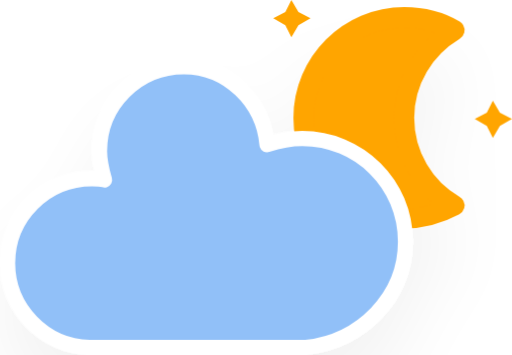
t = 0.00 s
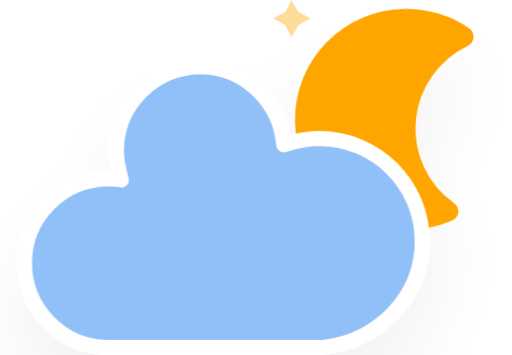
t = 5.00 s
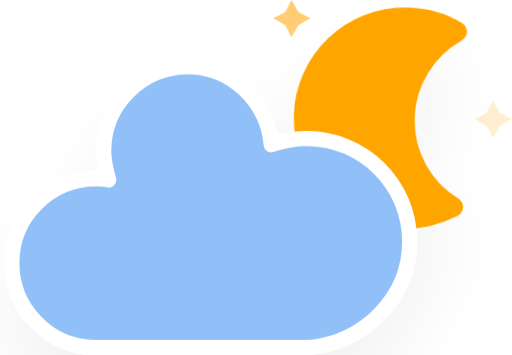
t = 5.75 s
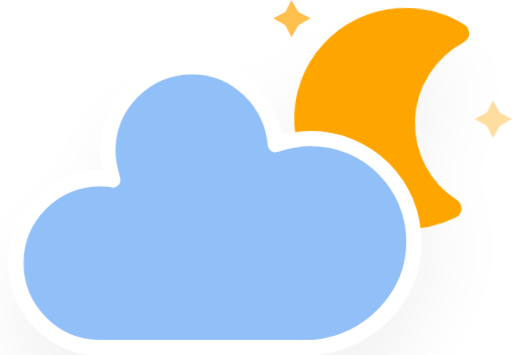
t = 6.50 s
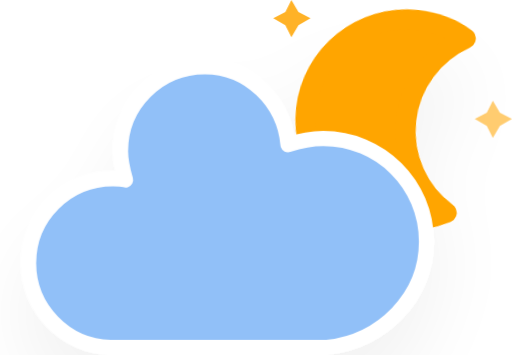
t = 7.25 s
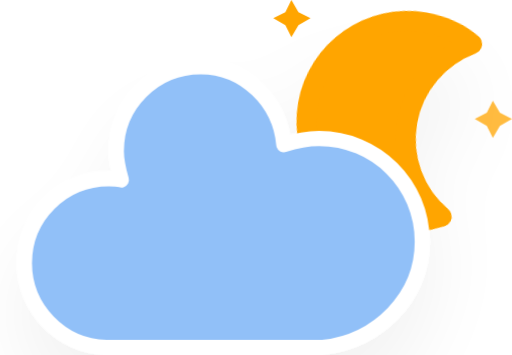
t = 8.00 s

The animated SVG that drew these frames (rendered in a browser with its animation timeline set to each time). Animation: 4 CSS @keyframes rules; frames cover the first 8.00 s, repeats indefinitely.

<svg xmlns="http://www.w3.org/2000/svg" version="1.1" viewBox="11.5 3.2 40.66 28.2">
  <defs>
    <filter id="blur" x="-.19471" y="-.26087" width="1.3744" height="1.6884">
      <feGaussianBlur in="SourceAlpha" stdDeviation="3"/>
      <feOffset dx="0" dy="4" result="offsetblur"/>
      <feComponentTransfer>
        <feFuncA slope="0.05" type="linear"/>
      </feComponentTransfer>
      <feMerge>
        <feMergeNode/>
        <feMergeNode in="SourceGraphic"/>
      </feMerge>
    </filter>
    <style type="text/css">
      <![CDATA[
      /*
** CLOUDS
*/
      @keyframes am-weather-cloud-2 {
        0% {
          -webkit-transform: translate(0px, 0px);
          -moz-transform: translate(0px, 0px);
          -ms-transform: translate(0px, 0px);
          transform: translate(0px, 0px);
        }

        50% {
          -webkit-transform: translate(2px, 0px);
          -moz-transform: translate(2px, 0px);
          -ms-transform: translate(2px, 0px);
          transform: translate(2px, 0px);
        }

        100% {
          -webkit-transform: translate(0px, 0px);
          -moz-transform: translate(0px, 0px);
          -ms-transform: translate(0px, 0px);
          transform: translate(0px, 0px);
        }
      }

      .am-weather-cloud-2 {
        -webkit-animation-name: am-weather-cloud-2;
        -moz-animation-name: am-weather-cloud-2;
        animation-name: am-weather-cloud-2;
        -webkit-animation-duration: 3s;
        -moz-animation-duration: 3s;
        animation-duration: 3s;
        -webkit-animation-timing-function: linear;
        -moz-animation-timing-function: linear;
        animation-timing-function: linear;
        -webkit-animation-iteration-count: infinite;
        -moz-animation-iteration-count: infinite;
        animation-iteration-count: infinite;
      }

      /*
** MOON
*/
      @keyframes am-weather-moon {
        0% {
          -webkit-transform: rotate(0deg);
          -moz-transform: rotate(0deg);
          -ms-transform: rotate(0deg);
          transform: rotate(0deg);
        }

        50% {
          -webkit-transform: rotate(15deg);
          -moz-transform: rotate(15deg);
          -ms-transform: rotate(15deg);
          transform: rotate(15deg);
        }

        100% {
          -webkit-transform: rotate(0deg);
          -moz-transform: rotate(0deg);
          -ms-transform: rotate(0deg);
          transform: rotate(0deg);
        }
      }

      .am-weather-moon {
        -webkit-animation-name: am-weather-moon;
        -moz-animation-name: am-weather-moon;
        -ms-animation-name: am-weather-moon;
        animation-name: am-weather-moon;
        -webkit-animation-duration: 6s;
        -moz-animation-duration: 6s;
        -ms-animation-duration: 6s;
        animation-duration: 6s;
        -webkit-animation-timing-function: linear;
        -moz-animation-timing-function: linear;
        -ms-animation-timing-function: linear;
        animation-timing-function: linear;
        -webkit-animation-iteration-count: infinite;
        -moz-animation-iteration-count: infinite;
        -ms-animation-iteration-count: infinite;
        animation-iteration-count: infinite;
        -webkit-transform-origin: 12.5px 15.15px 0;
        /* TODO FF CENTER ISSUE */
        -moz-transform-origin: 12.5px 15.15px 0;
        /* TODO FF CENTER ISSUE */
        -ms-transform-origin: 12.5px 15.15px 0;
        /* TODO FF CENTER ISSUE */
        transform-origin: 12.5px 15.15px 0;
        /* TODO FF CENTER ISSUE */
      }

      @keyframes am-weather-moon-star-1 {
        0% {
          opacity: 0;
        }

        100% {
          opacity: 1;
        }
      }

      .am-weather-moon-star-1 {
        -webkit-animation-name: am-weather-moon-star-1;
        -moz-animation-name: am-weather-moon-star-1;
        -ms-animation-name: am-weather-moon-star-1;
        animation-name: am-weather-moon-star-1;
        -webkit-animation-delay: 3s;
        -moz-animation-delay: 3s;
        -ms-animation-delay: 3s;
        animation-delay: 3s;
        -webkit-animation-duration: 5s;
        -moz-animation-duration: 5s;
        -ms-animation-duration: 5s;
        animation-duration: 5s;
        -webkit-animation-timing-function: linear;
        -moz-animation-timing-function: linear;
        -ms-animation-timing-function: linear;
        animation-timing-function: linear;
        -webkit-animation-iteration-count: 1;
        -moz-animation-iteration-count: 1;
        -ms-animation-iteration-count: 1;
        animation-iteration-count: 1;
      }

      @keyframes am-weather-moon-star-2 {
        0% {
          opacity: 0;
        }

        100% {
          opacity: 1;
        }
      }

      .am-weather-moon-star-2 {
        -webkit-animation-name: am-weather-moon-star-2;
        -moz-animation-name: am-weather-moon-star-2;
        -ms-animation-name: am-weather-moon-star-2;
        animation-name: am-weather-moon-star-2;
        -webkit-animation-delay: 5s;
        -moz-animation-delay: 5s;
        -ms-animation-delay: 5s;
        animation-delay: 5s;
        -webkit-animation-duration: 4s;
        -moz-animation-duration: 4s;
        -ms-animation-duration: 4s;
        animation-duration: 4s;
        -webkit-animation-timing-function: linear;
        -moz-animation-timing-function: linear;
        -ms-animation-timing-function: linear;
        animation-timing-function: linear;
        -webkit-animation-iteration-count: 1;
        -moz-animation-iteration-count: 1;
        -ms-animation-iteration-count: 1;
        animation-iteration-count: 1;
      }
      ]]>
    </style>
  </defs>
  <g transform="translate(16,-2)" filter="url(#blur)">
    <g transform="matrix(.8 0 0 .8 16 4)">
      <g class="am-weather-moon-star-1" style="-moz-animation-delay:3s;-moz-animation-duration:5s;-moz-animation-iteration-count:1;-moz-animation-name:am-weather-moon-star-1;-moz-animation-timing-function:linear;-ms-animation-delay:3s;-ms-animation-duration:5s;-ms-animation-iteration-count:1;-ms-animation-name:am-weather-moon-star-1;-ms-animation-timing-function:linear;-webkit-animation-delay:3s;-webkit-animation-duration:5s;-webkit-animation-iteration-count:1;-webkit-animation-name:am-weather-moon-star-1;-webkit-animation-timing-function:linear">
        <polygon points="4 4 3.3 5.2 2.7 4 1.5 3.3 2.7 2.7 3.3 1.5 4 2.7 5.2 3.3" fill="#ffa500" stroke-miterlimit="10"/>
      </g>
      <g class="am-weather-moon-star-2" style="-moz-animation-delay:5s;-moz-animation-duration:4s;-moz-animation-iteration-count:1;-moz-animation-name:am-weather-moon-star-2;-moz-animation-timing-function:linear;-ms-animation-delay:5s;-ms-animation-duration:4s;-ms-animation-iteration-count:1;-ms-animation-name:am-weather-moon-star-2;-ms-animation-timing-function:linear;-webkit-animation-delay:5s;-webkit-animation-duration:4s;-webkit-animation-iteration-count:1;-webkit-animation-name:am-weather-moon-star-2;-webkit-animation-timing-function:linear">
        <polygon transform="translate(20,10)" points="4 4 3.3 5.2 2.7 4 1.5 3.3 2.7 2.7 3.3 1.5 4 2.7 5.2 3.3" fill="#ffa500" stroke-miterlimit="10"/>
      </g>
      <g class="am-weather-moon" style="-moz-animation-duration:6s;-moz-animation-iteration-count:infinite;-moz-animation-name:am-weather-moon;-moz-animation-timing-function:linear;-moz-transform-origin:12.5px 15.15px 0;-ms-animation-duration:6s;-ms-animation-iteration-count:infinite;-ms-animation-name:am-weather-moon;-ms-animation-timing-function:linear;-ms-transform-origin:12.5px 15.15px 0;-webkit-animation-duration:6s;-webkit-animation-iteration-count:infinite;-webkit-animation-name:am-weather-moon;-webkit-animation-timing-function:linear;-webkit-transform-origin:12.5px 15.15px 0">
        <path d="m14.5 13.2c0-3.7 2-6.9 5-8.7-1.5-0.9-3.2-1.3-5-1.3-5.5 0-10 4.5-10 10s4.5 10 10 10c1.8 0 3.5-0.5 5-1.3-3-1.7-5-5-5-8.7z" fill="#ffa500" stroke="#ffa500" stroke-linejoin="round" stroke-width="2"/>
      </g>
    </g>
    <g class="am-weather-cloud-2" style="-moz-animation-duration:3s;-moz-animation-iteration-count:infinite;-moz-animation-name:am-weather-cloud-2;-moz-animation-timing-function:linear;-webkit-animation-duration:3s;-webkit-animation-iteration-count:infinite;-webkit-animation-name:am-weather-cloud-2;-webkit-animation-timing-function:linear">
      <path transform="translate(-20,-11)" d="m47.7 35.4c0-4.6-3.7-8.2-8.2-8.2-1 0-1.9 0.2-2.8 0.5-0.3-3.4-3.1-6.2-6.6-6.2-3.7 0-6.7 3-6.7 6.7 0 0.8 0.2 1.6 0.4 2.3-0.3-0.1-0.7-0.1-1-0.1-3.7 0-6.7 3-6.7 6.7 0 3.6 2.9 6.6 6.5 6.7h17.2c4.4-0.5 7.9-4 7.9-8.4z" fill="#91c0f8" stroke="#fff" stroke-linejoin="round" stroke-width="1.2"/>
    </g>
  </g>
</svg>